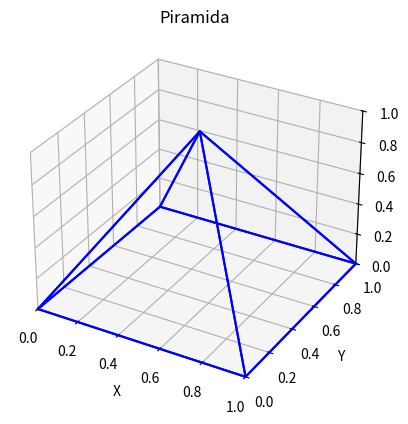

Reproduce this figure in Python.
"""
piramida calcul si grafic
"""

import numpy as np
import matplotlib.pyplot as plt
from mpl_toolkits.mplot3d import Axes3D

def calculeaza_volum_piramida(aria_bazei, inaltimea):
    volum = (1/3) * aria_bazei * inaltimea
    return volum

def plot_piramide(aria_bazei, inaltimea):
    # Definirea vârfurilor piramidei
    vertices = np.array([[0, 0, 0], [1, 0, 0], [1, 1, 0], [0, 1, 0], [0.5, 0.5, 1]])

    # Definirea fețelor piramidei
    faces = [[vertices[0], vertices[1], vertices[4]],
             [vertices[1], vertices[2], vertices[4]],
             [vertices[2], vertices[3], vertices[4]],
             [vertices[3], vertices[0], vertices[4]],
             [vertices[0], vertices[1], vertices[2], vertices[3]]]

    fig = plt.figure()
    ax = fig.add_subplot(111, projection='3d')

    for face in faces:
        x = [point[0] for point in face + [face[0]]]
        y = [point[1] for point in face + [face[0]]]
        z = [point[2] for point in face + [face[0]]]
        ax.plot(x, y, z, 'b-')

    ax.set_xlabel('X')
    ax.set_ylabel('Y')
    ax.set_zlabel('Z')

    ax.set_xlim([0, 1])
    ax.set_ylim([0, 1])
    ax.set_zlim([0, 1])

    ax.set_title('Piramida')

    plt.show()

# Exemplu de utilizare
aria_bazei = 25
inaltimea = 89
volum = calculeaza_volum_piramida(aria_bazei, inaltimea)
print(f"Volumul piramidei este: {volum}")

plot_piramide(aria_bazei, inaltimea)

